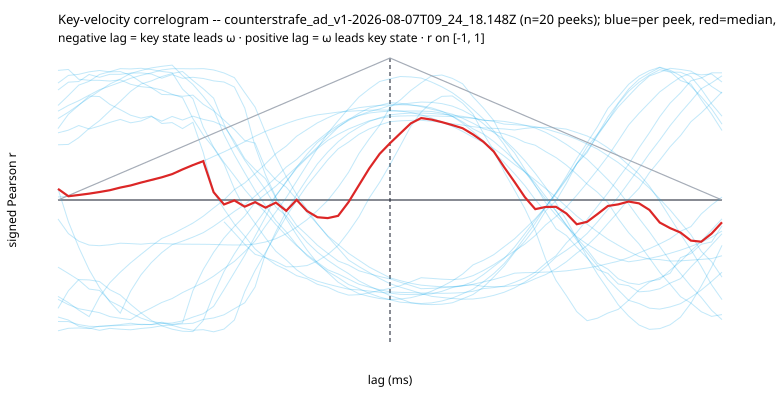

The table this chart was drawn from, first rows:
peek_index, side, lag_ms, r, n_overlap
0, L, -250.0, nan, 26
0, L, -242.2, nan, 27
0, L, -234.4, nan, 28
0, L, -226.6, nan, 29
0, L, -218.8, nan, 30
0, L, -210.9, nan, 31
0, L, -203.1, nan, 32
0, L, -195.3, nan, 33
0, L, -187.5, nan, 34
0, L, -179.7, nan, 35
0, L, -171.9, nan, 36
0, L, -164.1, nan, 37
0, L, -156.2, nan, 38
0, L, -148.4, nan, 39
0, L, -140.6, nan, 40
0, L, -132.8, nan, 41
0, L, -125.0, -0.1532, 42
0, L, -117.2, -0.2315, 43
0, L, -109.4, -0.3123, 44
0, L, -101.6, -0.3827, 45
0, L, -93.75, -0.4057, 46
0, L, -85.94, -0.4336, 47
0, L, -78.12, -0.4704, 48
0, L, -70.31, -0.4695, 49
0, L, -62.5, -0.4616, 50
0, L, -54.69, -0.4302, 51
0, L, -46.88, -0.3837, 52
0, L, -39.06, -0.3199, 53
0, L, -31.25, -0.2249, 54
0, L, -23.44, -0.1186, 55
0, L, -15.62, 0.01439, 56
0, L, -7.812, 0.1241, 57
0, L, 0.0, 0.2489, 58
0, L, 7.812, 0.3821, 57
0, L, 15.62, 0.5184, 56
0, L, 23.44, 0.6189, 55
0, L, 31.25, 0.6875, 54
0, L, 39.06, 0.7299, 53
0, L, 46.88, 0.7329, 52
0, L, 54.69, 0.6821, 51
0, L, 62.5, 0.6057, 50
0, L, 70.31, 0.4684, 49
0, L, 78.12, 0.3487, 48
0, L, 85.94, 0.1984, 47
0, L, 93.75, 0.07021, 46
0, L, 101.6, -0.06113, 45
0, L, 109.4, -0.2154, 44
0, L, 117.2, -0.4167, 43
0, L, 125.0, -0.5661, 42
0, L, 132.8, -0.6734, 41
0, L, 140.6, -0.7863, 40
0, L, 148.4, -0.85, 39
0, L, 156.2, -0.8323, 38
0, L, 164.1, -0.796, 37
0, L, 171.9, -0.7701, 36
0, L, 179.7, -0.7058, 35
0, L, 187.5, -0.6338, 34
0, L, 195.3, -0.5785, 33
0, L, 203.1, -0.5475, 32
0, L, 210.9, -0.5156, 31
... 1,240 more rows
